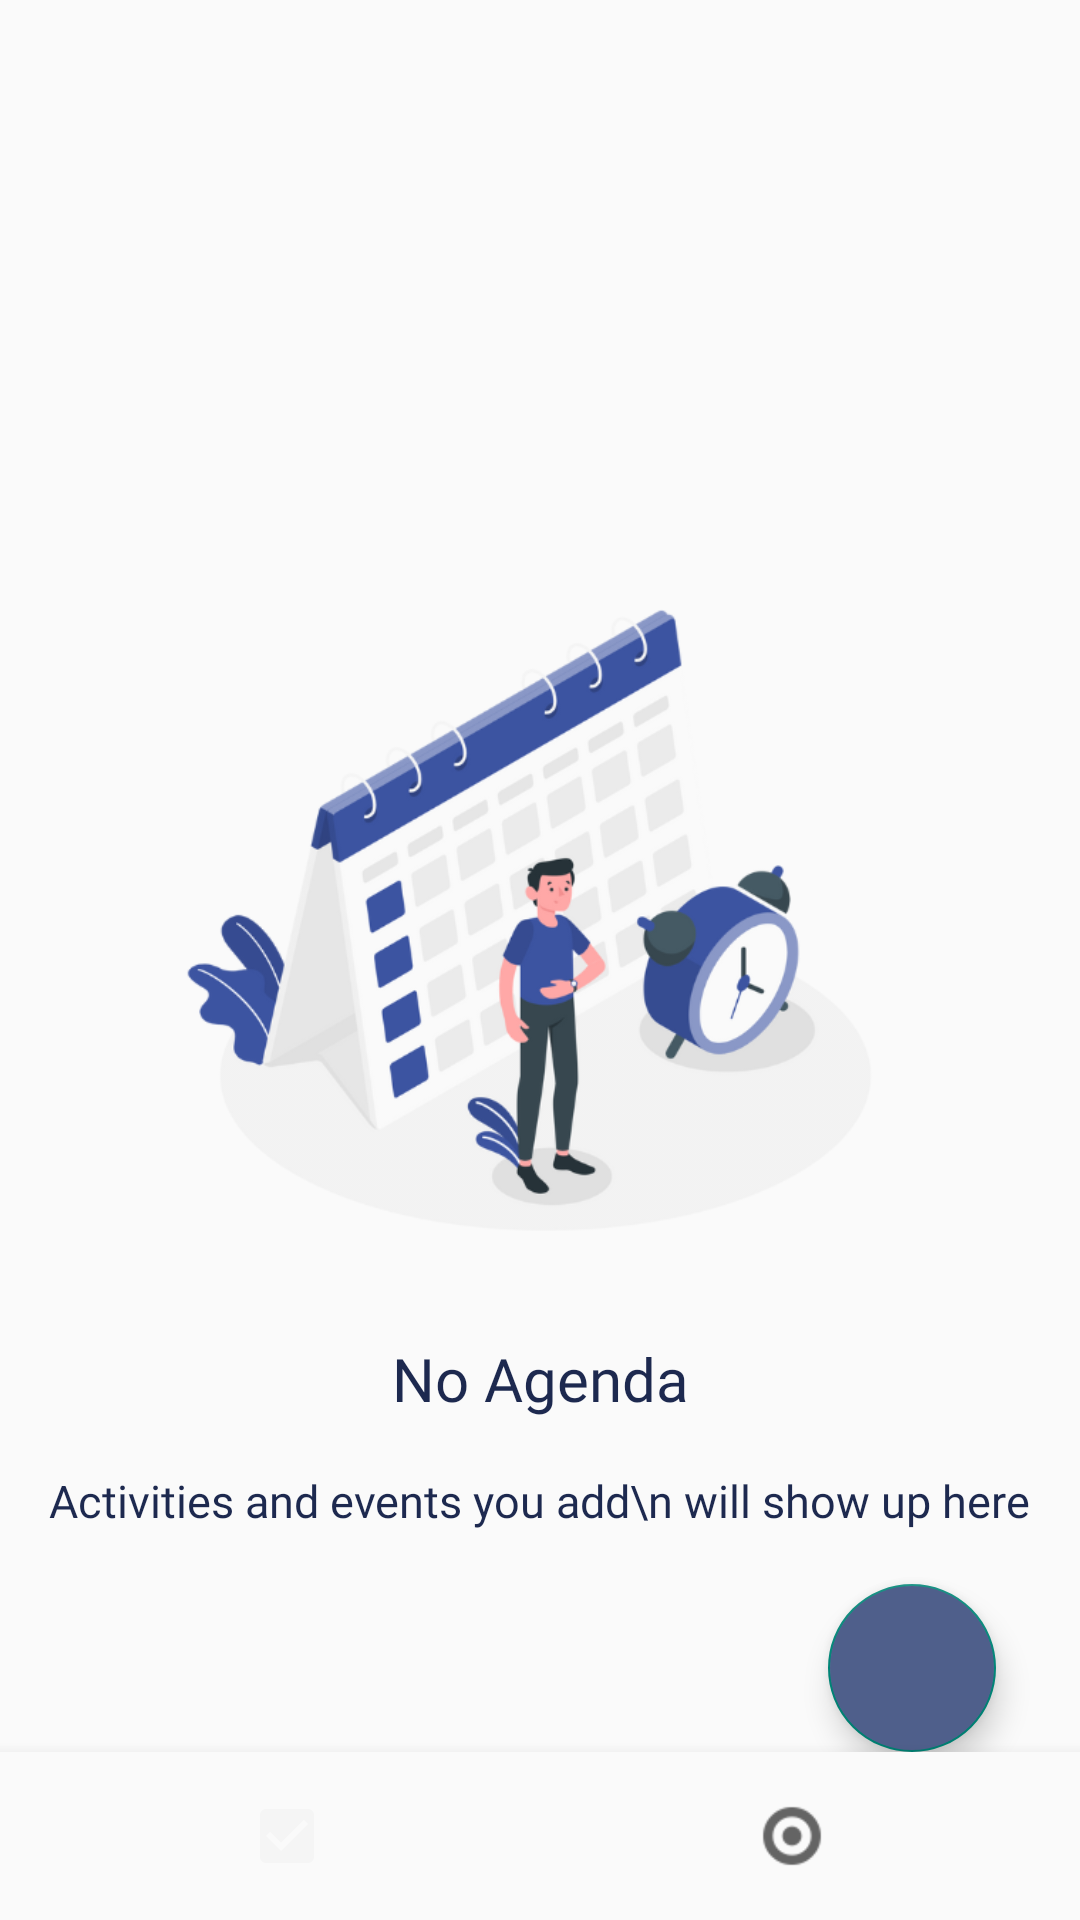

Here is an Android app screen rendered from its layout file. Give the layout XML and the strings, colors and styles it references.
<!-- AndroidManifest.xml: application theme Theme.AcademicPlanner -->
<!-- res/layout/fragment_agenda.xml -->
<androidx.constraintlayout.widget.ConstraintLayout
    xmlns:android="http://schemas.android.com/apk/res/android"
    xmlns:app="http://schemas.android.com/apk/res-auto"
    android:id="@+id/Agenda_fragment"
    android:layout_width="match_parent"
    android:layout_height="match_parent">

    <androidx.recyclerview.widget.RecyclerView
        android:id="@+id/recyclerView"
        android:layout_width="match_parent"
        android:layout_height="0dp"
        app:layout_constraintTop_toTopOf="parent"
        app:layout_constraintBottom_toTopOf="@id/nav_view"
        app:layout_constraintStart_toStartOf="parent"
        app:layout_constraintEnd_toEndOf="parent"/>

    <com.google.android.material.floatingactionbutton.FloatingActionButton
        android:id="@+id/add_agenda_button"
        android:layout_width="wrap_content"
        android:layout_height="wrap_content"
        android:layout_marginEnd="28dp"
        android:layout_marginBottom="56dp"
        android:backgroundTint="@color/blue_violet"
        android:clickable="true"
        android:contentDescription="@string/add_button_description"
        android:focusable="true"
        app:layout_constraintBottom_toBottomOf="parent"
        app:layout_constraintEnd_toEndOf="parent"
        app:srcCompat="@drawable/add" />

    <com.google.android.material.bottomnavigation.BottomNavigationView
        android:id="@+id/nav_view"
        android:layout_width="0dp"
        android:layout_height="wrap_content"
        android:background="?android:attr/windowBackground"
        app:layout_constraintBottom_toBottomOf="parent"
        app:layout_constraintHorizontal_bias="0.5"
        app:layout_constraintLeft_toLeftOf="parent"
        app:layout_constraintRight_toRightOf="parent"
        app:labelVisibilityMode="unlabeled"
        app:menu="@menu/bottom_nav_menu" />

    <ImageView
        android:id="@+id/empty_agendaview"
        android:layout_width="237dp"
        android:layout_height="242dp"
        android:layout_marginTop="184dp"
        app:layout_constraintEnd_toEndOf="parent"
        app:layout_constraintStart_toStartOf="parent"
        app:layout_constraintTop_toTopOf="parent"
        app:srcCompat="@drawable/no_agenda" />

    <TextView
        android:id="@+id/no_agenda_data"
        android:layout_width="wrap_content"
        android:layout_height="wrap_content"
        android:layout_marginTop="20dp"
        android:text="No Agenda"
        android:fontFamily="@font/dm_sans_bold"
        android:textColor="#1D294F"
        android:textSize="20sp"
        app:layout_constraintEnd_toEndOf="parent"
        app:layout_constraintStart_toStartOf="parent"
        app:layout_constraintTop_toBottomOf="@+id/empty_agendaview" />

    <TextView
        android:id="@+id/no_agenda_data_details"
        android:layout_width="wrap_content"
        android:layout_height="wrap_content"
        android:layout_marginTop="64dp"
        android:fontFamily="@font/dm_sans"
        android:gravity="center"
        android:text="Activities and events you add\n will show up here"
        android:textColor="#1D294F"
        android:textSize="15sp"
        app:layout_constraintEnd_toEndOf="parent"
        app:layout_constraintHorizontal_bias="0.497"
        app:layout_constraintStart_toStartOf="parent"
        app:layout_constraintTop_toBottomOf="@+id/empty_agendaview" />

</androidx.constraintlayout.widget.ConstraintLayout>
<!-- resources referenced by this layout -->
<resources>
  <color name="blue_violet">#4f5f8b</color>
  <!-- drawable no_agenda: png bitmap (drawable, 97025 bytes) -->
  <string name="add_button_description">Add new item</string>
  <style name="Theme.AcademicPlanner" parent="Base.Theme.AcademicPlanner">
          <item name="toolbarStyle">@style/Widget.MyApp.Toolbar</item>
      </style>
  <style name="Base.Theme.AcademicPlanner" parent="Theme.AppCompat.Light.NoActionBar">
          
          
      </style>
  <style name="Widget.MyApp.Toolbar" parent="Widget.AppCompat.Toolbar">
          <item name="titleTextAppearance">@style/CustomToolbarTextAppearance</item>
      </style>
  <style name="CustomToolbarTextAppearance" parent="TextAppearance.Widget.AppCompat.Toolbar.Title">
          <item name="android:fontFamily">@font/dm_sans_bold</item>
          <item name="android:textSize">20sp</item>
      </style>
</resources>
